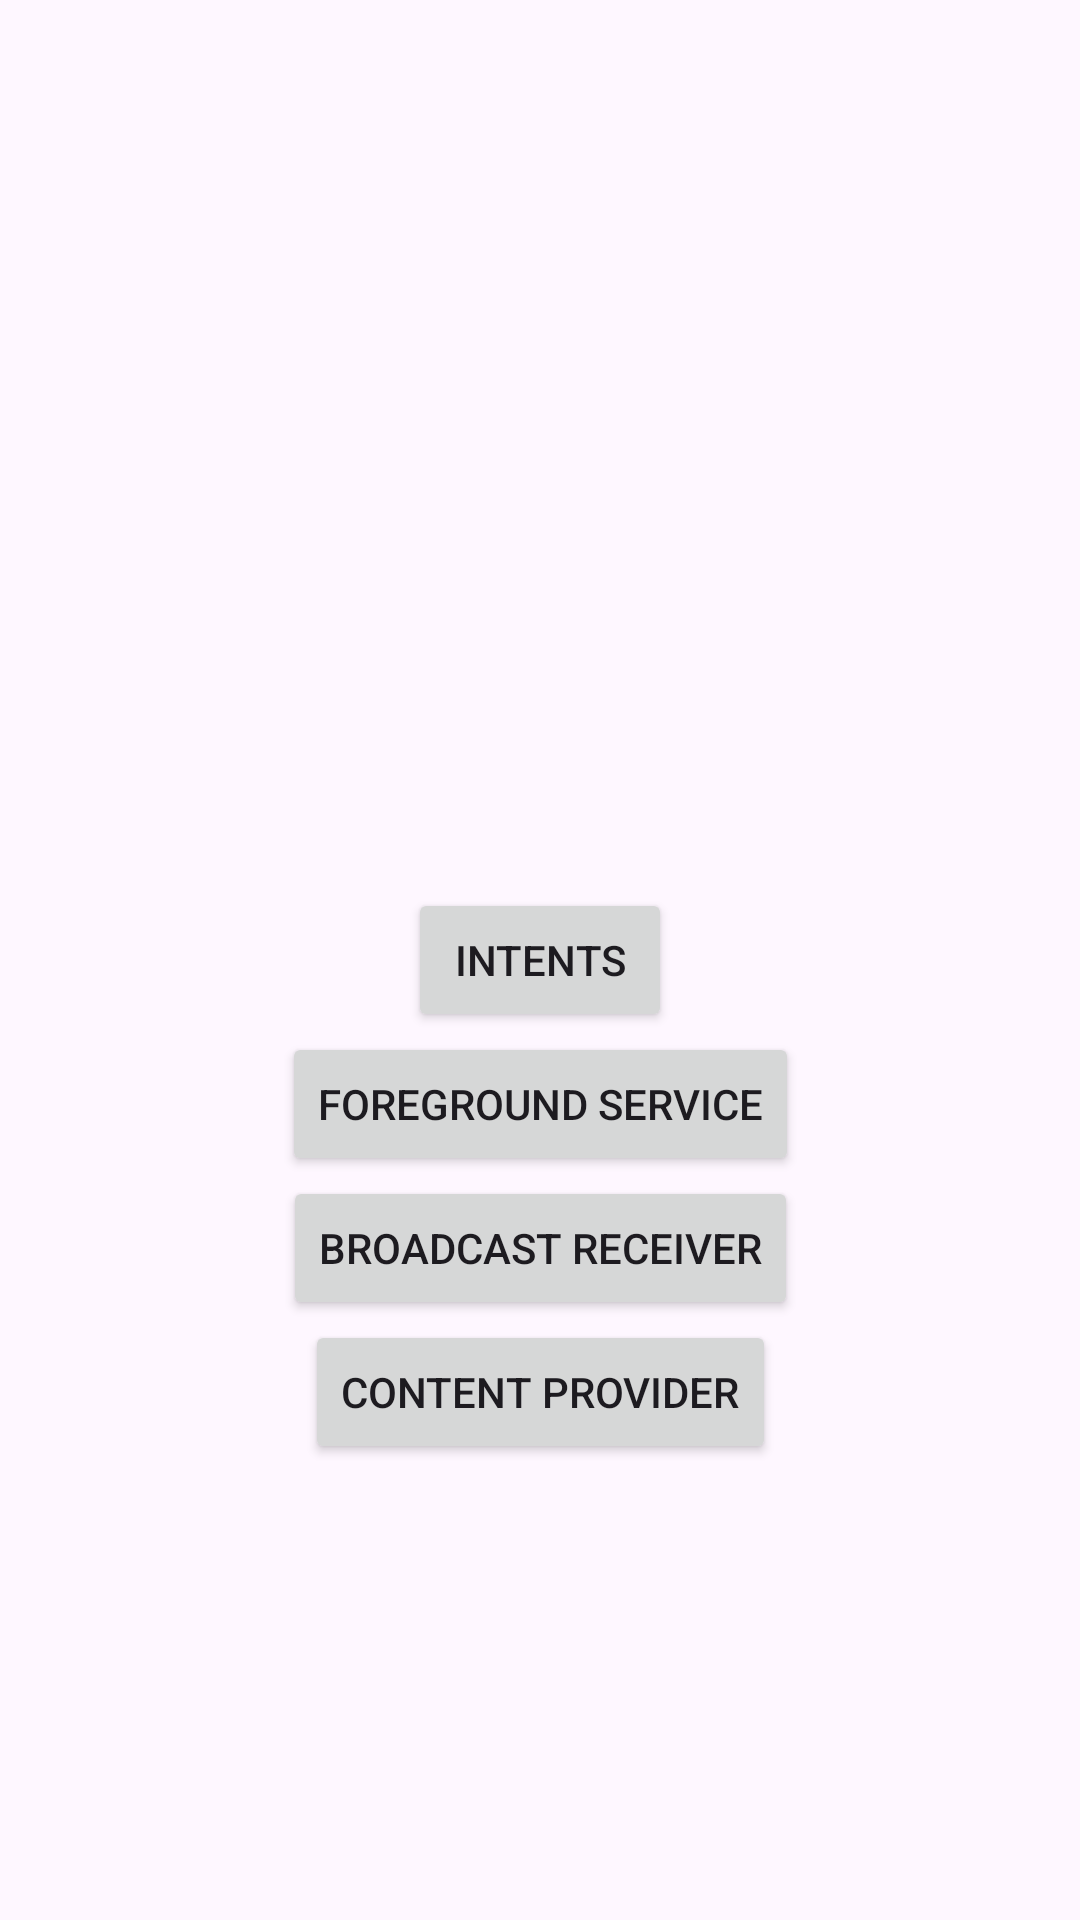

Android layout source for this screen:
<!-- AndroidManifest.xml: application theme Theme.MaybeFirstAlready -->
<!-- res/layout/fragment_main.xml -->
<?xml version="1.0" encoding="utf-8"?>
<androidx.constraintlayout.widget.ConstraintLayout
    xmlns:android="http://schemas.android.com/apk/res/android"
    xmlns:app="http://schemas.android.com/apk/res-auto"
    xmlns:tools="http://schemas.android.com/tools"
    android:layout_width="match_parent"
    android:layout_height="match_parent"
    tools:context=".MainFragment">

    <Button
        android:id="@+id/button_intents"
        android:layout_width="wrap_content"
        android:layout_height="wrap_content"
        android:text="Intents"
        app:layout_constraintBottom_toBottomOf="parent"
        app:layout_constraintEnd_toEndOf="parent"
        app:layout_constraintStart_toStartOf="parent"
        app:layout_constraintTop_toTopOf="parent" />

    <Button
        android:id="@+id/button_foreground_service"
        android:layout_width="wrap_content"
        android:layout_height="wrap_content"
        android:text="Foreground Service"
        app:layout_constraintEnd_toEndOf="parent"
        app:layout_constraintStart_toStartOf="parent"
        app:layout_constraintTop_toBottomOf="@+id/button_intents" />

    <Button
        android:id="@+id/button_broadcast_receiver"
        android:layout_width="wrap_content"
        android:layout_height="wrap_content"
        android:text="Broadcast Receiver"
        app:layout_constraintEnd_toEndOf="parent"
        app:layout_constraintStart_toStartOf="parent"
        app:layout_constraintTop_toBottomOf="@+id/button_foreground_service" />

    <Button
        android:id="@+id/button_content_provider"
        android:layout_width="wrap_content"
        android:layout_height="wrap_content"
        android:text="Content Provider"
        app:layout_constraintEnd_toEndOf="parent"
        app:layout_constraintStart_toStartOf="parent"
        app:layout_constraintTop_toBottomOf="@+id/button_broadcast_receiver" />

</androidx.constraintlayout.widget.ConstraintLayout>
<!-- resources referenced by this layout -->
<resources>
  <style name="Theme.MaybeFirstAlready" parent="Base.Theme.MaybeFirstAlready" />
  <style name="Base.Theme.MaybeFirstAlready" parent="Theme.Material3.DayNight">
          
          
      </style>
</resources>
